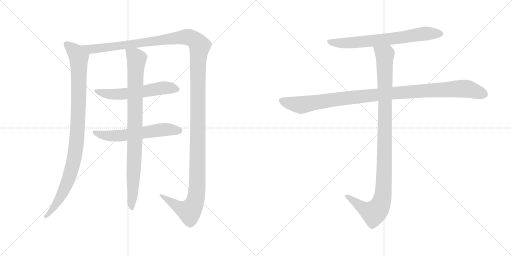
t = 0.00 s
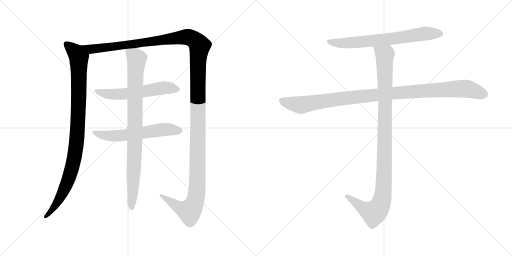
t = 1.69 s
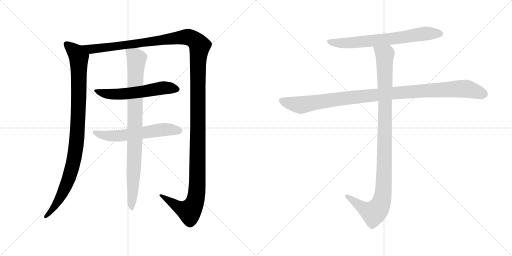
t = 3.38 s
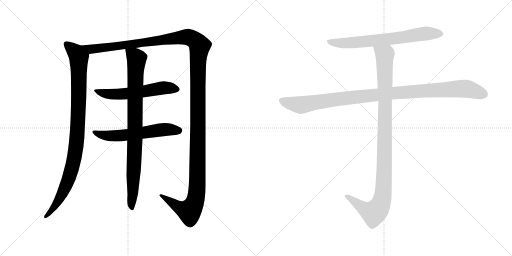
t = 5.07 s
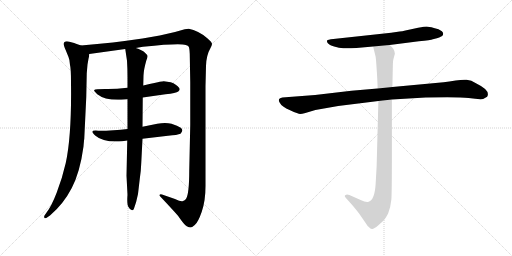
t = 6.76 s
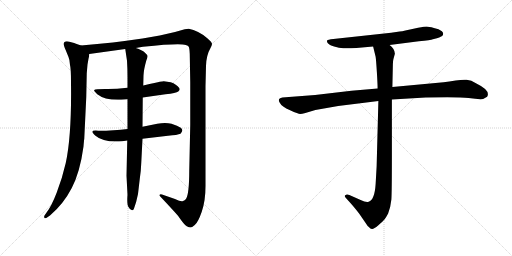
t = 8.46 s

The animated SVG that drew these frames (rendered in a browser with its animation timeline set to each time). Animation: 8 CSS @keyframes rules; one cycle of 8.46 s.

<svg version="1.1" viewBox="0 0 2048 1024" xmlns="http://www.w3.org/2000/svg">
  <g stroke="lightgray" stroke-dasharray="1,1" stroke-width="1" transform="scale(4, 4)">
    <line x1="0" y1="0" x2="256" y2="256"></line>
    <line x1="256" y1="0" x2="0" y2="256"></line>
    <line x1="128" y1="0" x2="128" y2="256"></line>
    <line x1="0" y1="128" x2="256" y2="128"></line>
    <line x1="256" y1="0" x2="512" y2="256"></line>
    <line x1="512" y1="0" x2="256" y2="256"></line>
    <line x1="384" y1="0" x2="384" y2="256"></line>
    <line x1="256" y1="128" x2="512" y2="128"></line>
  </g>
<g transform="scale(1, -1) translate(0, -850)">
   <style type="text/css">
    @keyframes keyframes0 {
      from {
       stroke: black;
       stroke-dashoffset: 993;
       stroke-width: 128;
       }
       76% {
       animation-timing-function: step-end;
       stroke: black;
       stroke-dashoffset: 0;
       stroke-width: 128;
       }
       to {
       stroke: black;
       stroke-width: 1024;
       }
       }
       #make-me-a-hanzi-animation-0 {
         animation: keyframes0 1.058105s both;
         animation-delay: 0.000000s;
         animation-timing-function: linear;
       }
    @keyframes keyframes1 {
      from {
       stroke: black;
       stroke-dashoffset: 1539;
       stroke-width: 128;
       }
       83% {
       animation-timing-function: step-end;
       stroke: black;
       stroke-dashoffset: 0;
       stroke-width: 128;
       }
       to {
       stroke: black;
       stroke-width: 1024;
       }
       }
       #make-me-a-hanzi-animation-1 {
         animation: keyframes1 1.502441s both;
         animation-delay: 1.058105s;
         animation-timing-function: linear;
       }
    @keyframes keyframes2 {
      from {
       stroke: black;
       stroke-dashoffset: 583;
       stroke-width: 128;
       }
       65% {
       animation-timing-function: step-end;
       stroke: black;
       stroke-dashoffset: 0;
       stroke-width: 128;
       }
       to {
       stroke: black;
       stroke-width: 1024;
       }
       }
       #make-me-a-hanzi-animation-2 {
         animation: keyframes2 0.724447s both;
         animation-delay: 2.560546s;
         animation-timing-function: linear;
       }
    @keyframes keyframes3 {
      from {
       stroke: black;
       stroke-dashoffset: 593;
       stroke-width: 128;
       }
       66% {
       animation-timing-function: step-end;
       stroke: black;
       stroke-dashoffset: 0;
       stroke-width: 128;
       }
       to {
       stroke: black;
       stroke-width: 1024;
       }
       }
       #make-me-a-hanzi-animation-3 {
         animation: keyframes3 0.732585s both;
         animation-delay: 3.284993s;
         animation-timing-function: linear;
       }
    @keyframes keyframes4 {
      from {
       stroke: black;
       stroke-dashoffset: 904;
       stroke-width: 128;
       }
       75% {
       animation-timing-function: step-end;
       stroke: black;
       stroke-dashoffset: 0;
       stroke-width: 128;
       }
       to {
       stroke: black;
       stroke-width: 1024;
       }
       }
       #make-me-a-hanzi-animation-4 {
         animation: keyframes4 0.985677s both;
         animation-delay: 4.017578s;
         animation-timing-function: linear;
       }
    @keyframes keyframes5 {
      from {
       stroke: black;
       stroke-dashoffset: 705;
       stroke-width: 128;
       }
       70% {
       animation-timing-function: step-end;
       stroke: black;
       stroke-dashoffset: 0;
       stroke-width: 128;
       }
       to {
       stroke: black;
       stroke-width: 1024;
       }
       }
       #make-me-a-hanzi-animation-5 {
         animation: keyframes5 0.823730s both;
         animation-delay: 5.003255s;
         animation-timing-function: linear;
       }
    @keyframes keyframes6 {
      from {
       stroke: black;
       stroke-dashoffset: 1076;
       stroke-width: 128;
       }
       78% {
       animation-timing-function: step-end;
       stroke: black;
       stroke-dashoffset: 0;
       stroke-width: 128;
       }
       to {
       stroke: black;
       stroke-width: 1024;
       }
       }
       #make-me-a-hanzi-animation-6 {
         animation: keyframes6 1.125651s both;
         animation-delay: 5.826985s;
         animation-timing-function: linear;
       }
    @keyframes keyframes7 {
      from {
       stroke: black;
       stroke-dashoffset: 1072;
       stroke-width: 128;
       }
       78% {
       animation-timing-function: step-end;
       stroke: black;
       stroke-dashoffset: 0;
       stroke-width: 128;
       }
       to {
       stroke: black;
       stroke-width: 1024;
       }
       }
       #make-me-a-hanzi-animation-7 {
         animation: keyframes7 1.122396s both;
         animation-delay: 6.952636s;
         animation-timing-function: linear;
       }
</style>
<path d="M 324.0 668.5 L 304.0 675.5 Q 302.0 677.5 278.0 683.5 Q 255.0 688.5 255.0 674.5 Q 255.0 667.5 263.0 649.5 L 274.0 622.5 Q 279.0 611.5 280.0 590.5 Q 284.0 576.5 284.0 521.5 Q 287.0 308.5 263.0 198.5 Q 249.0 137.5 227.0 80.5 Q 205.0 23.5 185.0 -1.5 L 178.0 -11.5 Q 175.0 -17.5 178.0 -21.5 Q 181.0 -25.5 191.0 -17.5 L 200.0 -11.5 Q 254.0 34.5 287.0 98.5 Q 320.0 161.5 334.0 264.5 Q 336.0 290.5 337.0 294.5 L 345.0 461.5 L 347.0 557.5 L 350.0 592.5 L 354.0 615.5 Q 356.0 621.5 357.0 634.5 C 360.0 655.5 352.0 658.5 324.0 668.5 Z" fill="lightgray"></path> 
<path d="M 543.0 658.5 L 572.0 663.5 Q 719.0 678.5 743.0 670.5 Q 753.0 667.5 755.0 663.5 Q 758.0 658.5 759.0 634.5 L 761.0 520.5 L 761.0 351.5 L 757.0 168.5 Q 757.0 75.5 744.0 54.5 Q 736.0 46.5 732.0 46.5 Q 725.0 42.5 700.0 54.5 L 648.0 72.5 Q 647.0 73.5 643.0 73.5 Q 640.0 72.5 638.0 70.5 Q 637.0 68.5 641.0 64.5 Q 692.0 10.5 712.0 -12.5 Q 738.0 -50.5 747.0 -54.5 Q 757.0 -59.5 762.0 -59.5 Q 767.0 -59.5 779.0 -49.5 Q 792.0 -39.5 807.0 3.5 Q 822.0 46.5 822.0 106.5 L 822.0 506.5 L 824.0 586.5 Q 825.0 629.5 843.0 660.5 Q 847.0 667.5 848.0 674.5 Q 849.0 680.5 828.0 698.5 Q 793.0 728.5 755.0 735.5 L 739.0 733.5 L 700.0 722.5 L 639.0 708.5 L 570.0 696.5 Q 456.0 679.5 324.0 668.5 C 294.0 665.5 327.0 630.5 357.0 634.5 L 501.0 654.5 L 543.0 658.5 Z" fill="lightgray"></path> 
<path d="M 510.0 499.5 Q 460.0 493.5 420.0 494.5 Q 381.0 494.5 377.0 490.5 Q 374.0 486.5 389.0 473.5 Q 423.0 446.5 498.0 452.5 L 510.0 453.5 L 571.0 460.5 L 662.0 473.5 Q 705.0 477.5 713.0 484.5 Q 722.0 490.5 717.0 498.5 Q 706.0 513.5 683.0 521.5 L 655.0 525.5 Q 650.0 525.5 639.0 523.5 Q 629.0 521.5 573.0 508.5 L 510.0 499.5 Z" fill="lightgray"></path> 
<path d="M 510.0 334.5 Q 458.0 327.5 393.0 327.5 Q 352.0 331.5 382.0 307.5 Q 414.0 279.5 489.0 285.5 L 509.0 288.5 L 570.0 295.5 L 672.0 307.5 Q 710.0 310.5 722.0 315.5 Q 736.0 329.5 723.0 339.5 Q 711.0 348.5 686.0 355.5 Q 662.0 361.5 629.0 355.5 L 570.0 343.5 L 510.0 334.5 Z" fill="lightgray"></path> 
<path d="M 573.0 508.5 L 574.0 548.5 Q 575.0 572.5 585.0 607.5 Q 591.0 621.5 590.0 626.5 Q 590.0 630.5 579.0 640.5 Q 569.0 650.5 543.0 658.5 C 515.0 669.5 498.0 675.5 501.0 654.5 L 508.0 607.5 Q 510.0 575.5 510.0 542.5 L 510.0 499.5 L 510.0 453.5 L 510.0 334.5 L 509.0 288.5 L 506.0 147.5 L 510.0 71.5 Q 507.0 31.5 514.0 22.5 Q 521.0 9.5 528.0 9.5 Q 532.0 7.5 536.0 16.5 Q 546.0 43.5 552.0 74.5 L 559.0 134.5 Q 564.0 167.5 565.0 198.5 L 570.0 295.5 L 570.0 343.5 L 571.0 460.5 L 573.0 508.5 Z" fill="lightgray"></path> 
<path d="M 1558.5 670.0 L 1675.5 685.0 Q 1723.5 690.0 1731.5 693.0 L 1747.5 697.0 Q 1755.5 698.0 1768.5 706.0 Q 1777.5 716.0 1767.5 725.0 Q 1756.5 734.0 1735.5 738.0 Q 1714.5 744.0 1706.5 744.0 Q 1698.5 744.0 1672.5 739.0 L 1621.5 728.0 Q 1608.5 725.0 1598.5 724.0 L 1564.5 719.0 L 1333.5 694.0 Q 1310.5 692.0 1308.5 688.0 Q 1306.5 683.0 1311.5 677.0 Q 1316.5 670.0 1336.5 664.0 Q 1356.5 657.0 1373.5 657.0 Q 1390.5 656.0 1425.5 658.0 L 1492.5 664.0 L 1558.5 670.0 Z" fill="lightgray"></path> 
<path d="M 1510.5 496.0 L 1405.5 487.0 L 1260.5 470.0 L 1129.5 460.0 Q 1108.5 456.0 1118.5 440.0 Q 1126.5 423.0 1160.5 409.0 Q 1193.5 394.0 1200.5 394.0 Q 1207.5 394.0 1221.5 398.0 L 1261.5 410.0 L 1352.5 426.0 L 1513.5 446.0 L 1567.5 452.0 L 1702.5 460.0 Q 1835.5 463.0 1874.5 458.0 Q 1913.5 452.0 1932.5 454.0 L 1948.5 463.0 Q 1963.5 488.0 1905.5 516.0 Q 1884.5 530.0 1866.5 531.0 Q 1847.5 532.0 1822.5 528.0 Q 1796.5 523.0 1774.5 521.0 L 1569.5 502.0 L 1510.5 496.0 Z" fill="lightgray"></path> 
<path d="M 1492.5 664.0 L 1502.5 623.0 Q 1504.5 610.0 1507.5 561.0 Q 1510.5 511.0 1510.5 496.0 L 1513.5 446.0 L 1506.5 184.0 L 1502.5 114.0 Q 1498.5 50.0 1474.5 43.0 Q 1463.5 40.0 1442.5 50.0 L 1397.5 70.0 Q 1386.5 74.0 1382.5 70.0 Q 1374.5 67.0 1384.5 57.0 L 1403.5 36.0 Q 1430.5 5.0 1440.5 -10.0 L 1462.5 -42.0 Q 1469.5 -54.0 1475.5 -58.0 Q 1481.5 -65.0 1487.5 -66.0 Q 1493.5 -68.0 1513.5 -51.0 Q 1532.5 -34.0 1538.5 -27.0 Q 1543.5 -21.0 1552.5 -4.0 Q 1562.5 22.0 1565.5 52.0 Q 1567.5 82.0 1567.5 222.0 L 1567.5 452.0 L 1569.5 502.0 L 1571.5 594.0 Q 1571.5 605.0 1573.5 613.0 L 1579.5 635.0 Q 1579.5 654.0 1558.5 670.0 C 1538.5 693.0 1485.5 693.0 1492.5 664.0 Z" fill="lightgray"></path> 
      <clipPath id="make-me-a-hanzi-clip-0">
      <path d="M 324.0 668.5 L 304.0 675.5 Q 302.0 677.5 278.0 683.5 Q 255.0 688.5 255.0 674.5 Q 255.0 667.5 263.0 649.5 L 274.0 622.5 Q 279.0 611.5 280.0 590.5 Q 284.0 576.5 284.0 521.5 Q 287.0 308.5 263.0 198.5 Q 249.0 137.5 227.0 80.5 Q 205.0 23.5 185.0 -1.5 L 178.0 -11.5 Q 175.0 -17.5 178.0 -21.5 Q 181.0 -25.5 191.0 -17.5 L 200.0 -11.5 Q 254.0 34.5 287.0 98.5 Q 320.0 161.5 334.0 264.5 Q 336.0 290.5 337.0 294.5 L 345.0 461.5 L 347.0 557.5 L 350.0 592.5 L 354.0 615.5 Q 356.0 621.5 357.0 634.5 C 360.0 655.5 352.0 658.5 324.0 668.5 Z" fill="lightgray"></path>
      </clipPath>
      <path clip-path="url(#make-me-a-hanzi-clip-0)" d="M 269.0 672.5 L 306.0 637.5 L 315.0 621.5 L 314.0 424.5 L 304.0 259.5 L 292.0 193.5 L 262.0 102.5 L 219.0 24.5 L 184.0 -16.5 " fill="none" id="make-me-a-hanzi-animation-0" stroke-dasharray="865 1730" stroke-linecap="round"></path>

      <clipPath id="make-me-a-hanzi-clip-1">
      <path d="M 543.0 658.5 L 572.0 663.5 Q 719.0 678.5 743.0 670.5 Q 753.0 667.5 755.0 663.5 Q 758.0 658.5 759.0 634.5 L 761.0 520.5 L 761.0 351.5 L 757.0 168.5 Q 757.0 75.5 744.0 54.5 Q 736.0 46.5 732.0 46.5 Q 725.0 42.5 700.0 54.5 L 648.0 72.5 Q 647.0 73.5 643.0 73.5 Q 640.0 72.5 638.0 70.5 Q 637.0 68.5 641.0 64.5 Q 692.0 10.5 712.0 -12.5 Q 738.0 -50.5 747.0 -54.5 Q 757.0 -59.5 762.0 -59.5 Q 767.0 -59.5 779.0 -49.5 Q 792.0 -39.5 807.0 3.5 Q 822.0 46.5 822.0 106.5 L 822.0 506.5 L 824.0 586.5 Q 825.0 629.5 843.0 660.5 Q 847.0 667.5 848.0 674.5 Q 849.0 680.5 828.0 698.5 Q 793.0 728.5 755.0 735.5 L 739.0 733.5 L 700.0 722.5 L 639.0 708.5 L 570.0 696.5 Q 456.0 679.5 324.0 668.5 C 294.0 665.5 327.0 630.5 357.0 634.5 L 501.0 654.5 L 543.0 658.5 Z" fill="lightgray"></path>
      </clipPath>
      <path clip-path="url(#make-me-a-hanzi-clip-1)" d="M 333.0 665.5 L 376.0 654.5 L 741.0 702.5 L 772.0 694.5 L 798.0 667.5 L 792.0 585.5 L 790.0 144.5 L 783.0 54.5 L 776.0 32.5 L 756.0 5.5 L 711.0 23.5 L 642.0 68.5 " fill="none" id="make-me-a-hanzi-animation-1" stroke-dasharray="1411 2822" stroke-linecap="round"></path>

      <clipPath id="make-me-a-hanzi-clip-2">
      <path d="M 510.0 499.5 Q 460.0 493.5 420.0 494.5 Q 381.0 494.5 377.0 490.5 Q 374.0 486.5 389.0 473.5 Q 423.0 446.5 498.0 452.5 L 510.0 453.5 L 571.0 460.5 L 662.0 473.5 Q 705.0 477.5 713.0 484.5 Q 722.0 490.5 717.0 498.5 Q 706.0 513.5 683.0 521.5 L 655.0 525.5 Q 650.0 525.5 639.0 523.5 Q 629.0 521.5 573.0 508.5 L 510.0 499.5 Z" fill="lightgray"></path>
      </clipPath>
      <path clip-path="url(#make-me-a-hanzi-clip-2)" d="M 381.0 488.5 L 424.0 475.5 L 468.0 472.5 L 658.0 499.5 L 704.0 494.5 " fill="none" id="make-me-a-hanzi-animation-2" stroke-dasharray="455 910" stroke-linecap="round"></path>

      <clipPath id="make-me-a-hanzi-clip-3">
      <path d="M 510.0 334.5 Q 458.0 327.5 393.0 327.5 Q 352.0 331.5 382.0 307.5 Q 414.0 279.5 489.0 285.5 L 509.0 288.5 L 570.0 295.5 L 672.0 307.5 Q 710.0 310.5 722.0 315.5 Q 736.0 329.5 723.0 339.5 Q 711.0 348.5 686.0 355.5 Q 662.0 361.5 629.0 355.5 L 570.0 343.5 L 510.0 334.5 Z" fill="lightgray"></path>
      </clipPath>
      <path clip-path="url(#make-me-a-hanzi-clip-3)" d="M 382.0 320.5 L 394.0 313.5 L 459.0 306.5 L 641.0 331.5 L 715.0 327.5 " fill="none" id="make-me-a-hanzi-animation-3" stroke-dasharray="465 930" stroke-linecap="round"></path>

      <clipPath id="make-me-a-hanzi-clip-4">
      <path d="M 573.0 508.5 L 574.0 548.5 Q 575.0 572.5 585.0 607.5 Q 591.0 621.5 590.0 626.5 Q 590.0 630.5 579.0 640.5 Q 569.0 650.5 543.0 658.5 C 515.0 669.5 498.0 675.5 501.0 654.5 L 508.0 607.5 Q 510.0 575.5 510.0 542.5 L 510.0 499.5 L 510.0 453.5 L 510.0 334.5 L 509.0 288.5 L 506.0 147.5 L 510.0 71.5 Q 507.0 31.5 514.0 22.5 Q 521.0 9.5 528.0 9.5 Q 532.0 7.5 536.0 16.5 Q 546.0 43.5 552.0 74.5 L 559.0 134.5 Q 564.0 167.5 565.0 198.5 L 570.0 295.5 L 570.0 343.5 L 571.0 460.5 L 573.0 508.5 Z" fill="lightgray"></path>
      </clipPath>
      <path clip-path="url(#make-me-a-hanzi-clip-4)" d="M 509.0 647.5 L 547.0 615.5 L 528.0 17.5 " fill="none" id="make-me-a-hanzi-animation-4" stroke-dasharray="776 1552" stroke-linecap="round"></path>

      <clipPath id="make-me-a-hanzi-clip-5">
      <path d="M 1558.5 670.0 L 1675.5 685.0 Q 1723.5 690.0 1731.5 693.0 L 1747.5 697.0 Q 1755.5 698.0 1768.5 706.0 Q 1777.5 716.0 1767.5 725.0 Q 1756.5 734.0 1735.5 738.0 Q 1714.5 744.0 1706.5 744.0 Q 1698.5 744.0 1672.5 739.0 L 1621.5 728.0 Q 1608.5 725.0 1598.5 724.0 L 1564.5 719.0 L 1333.5 694.0 Q 1310.5 692.0 1308.5 688.0 Q 1306.5 683.0 1311.5 677.0 Q 1316.5 670.0 1336.5 664.0 Q 1356.5 657.0 1373.5 657.0 Q 1390.5 656.0 1425.5 658.0 L 1492.5 664.0 L 1558.5 670.0 Z" fill="lightgray"></path>
      </clipPath>
      <path clip-path="url(#make-me-a-hanzi-clip-5)" d="M 1314.5 684.0 L 1388.5 678.0 L 1592.5 698.0 L 1708.5 717.0 L 1760.5 715.0 " fill="none" id="make-me-a-hanzi-animation-5" stroke-dasharray="577 1154" stroke-linecap="round"></path>

      <clipPath id="make-me-a-hanzi-clip-6">
      <path d="M 1510.5 496.0 L 1405.5 487.0 L 1260.5 470.0 L 1129.5 460.0 Q 1108.5 456.0 1118.5 440.0 Q 1126.5 423.0 1160.5 409.0 Q 1193.5 394.0 1200.5 394.0 Q 1207.5 394.0 1221.5 398.0 L 1261.5 410.0 L 1352.5 426.0 L 1513.5 446.0 L 1567.5 452.0 L 1702.5 460.0 Q 1835.5 463.0 1874.5 458.0 Q 1913.5 452.0 1932.5 454.0 L 1948.5 463.0 Q 1963.5 488.0 1905.5 516.0 Q 1884.5 530.0 1866.5 531.0 Q 1847.5 532.0 1822.5 528.0 Q 1796.5 523.0 1774.5 521.0 L 1569.5 502.0 L 1510.5 496.0 Z" fill="lightgray"></path>
      </clipPath>
      <path clip-path="url(#make-me-a-hanzi-clip-6)" d="M 1127.5 448.0 L 1207.5 430.0 L 1549.5 476.0 L 1848.5 496.0 L 1872.5 494.0 L 1938.5 472.0 " fill="none" id="make-me-a-hanzi-animation-6" stroke-dasharray="948 1896" stroke-linecap="round"></path>

      <clipPath id="make-me-a-hanzi-clip-7">
      <path d="M 1492.5 664.0 L 1502.5 623.0 Q 1504.5 610.0 1507.5 561.0 Q 1510.5 511.0 1510.5 496.0 L 1513.5 446.0 L 1506.5 184.0 L 1502.5 114.0 Q 1498.5 50.0 1474.5 43.0 Q 1463.5 40.0 1442.5 50.0 L 1397.5 70.0 Q 1386.5 74.0 1382.5 70.0 Q 1374.5 67.0 1384.5 57.0 L 1403.5 36.0 Q 1430.5 5.0 1440.5 -10.0 L 1462.5 -42.0 Q 1469.5 -54.0 1475.5 -58.0 Q 1481.5 -65.0 1487.5 -66.0 Q 1493.5 -68.0 1513.5 -51.0 Q 1532.5 -34.0 1538.5 -27.0 Q 1543.5 -21.0 1552.5 -4.0 Q 1562.5 22.0 1565.5 52.0 Q 1567.5 82.0 1567.5 222.0 L 1567.5 452.0 L 1569.5 502.0 L 1571.5 594.0 Q 1571.5 605.0 1573.5 613.0 L 1579.5 635.0 Q 1579.5 654.0 1558.5 670.0 C 1538.5 693.0 1485.5 693.0 1492.5 664.0 Z" fill="lightgray"></path>
      </clipPath>
      <path clip-path="url(#make-me-a-hanzi-clip-7)" d="M 1499.5 659.0 L 1539.5 628.0 L 1538.5 186.0 L 1529.5 57.0 L 1519.5 27.0 L 1494.5 -2.0 L 1450.5 19.0 L 1390.5 65.0 " fill="none" id="make-me-a-hanzi-animation-7" stroke-dasharray="944 1888" stroke-linecap="round"></path>

</g>
</svg>
